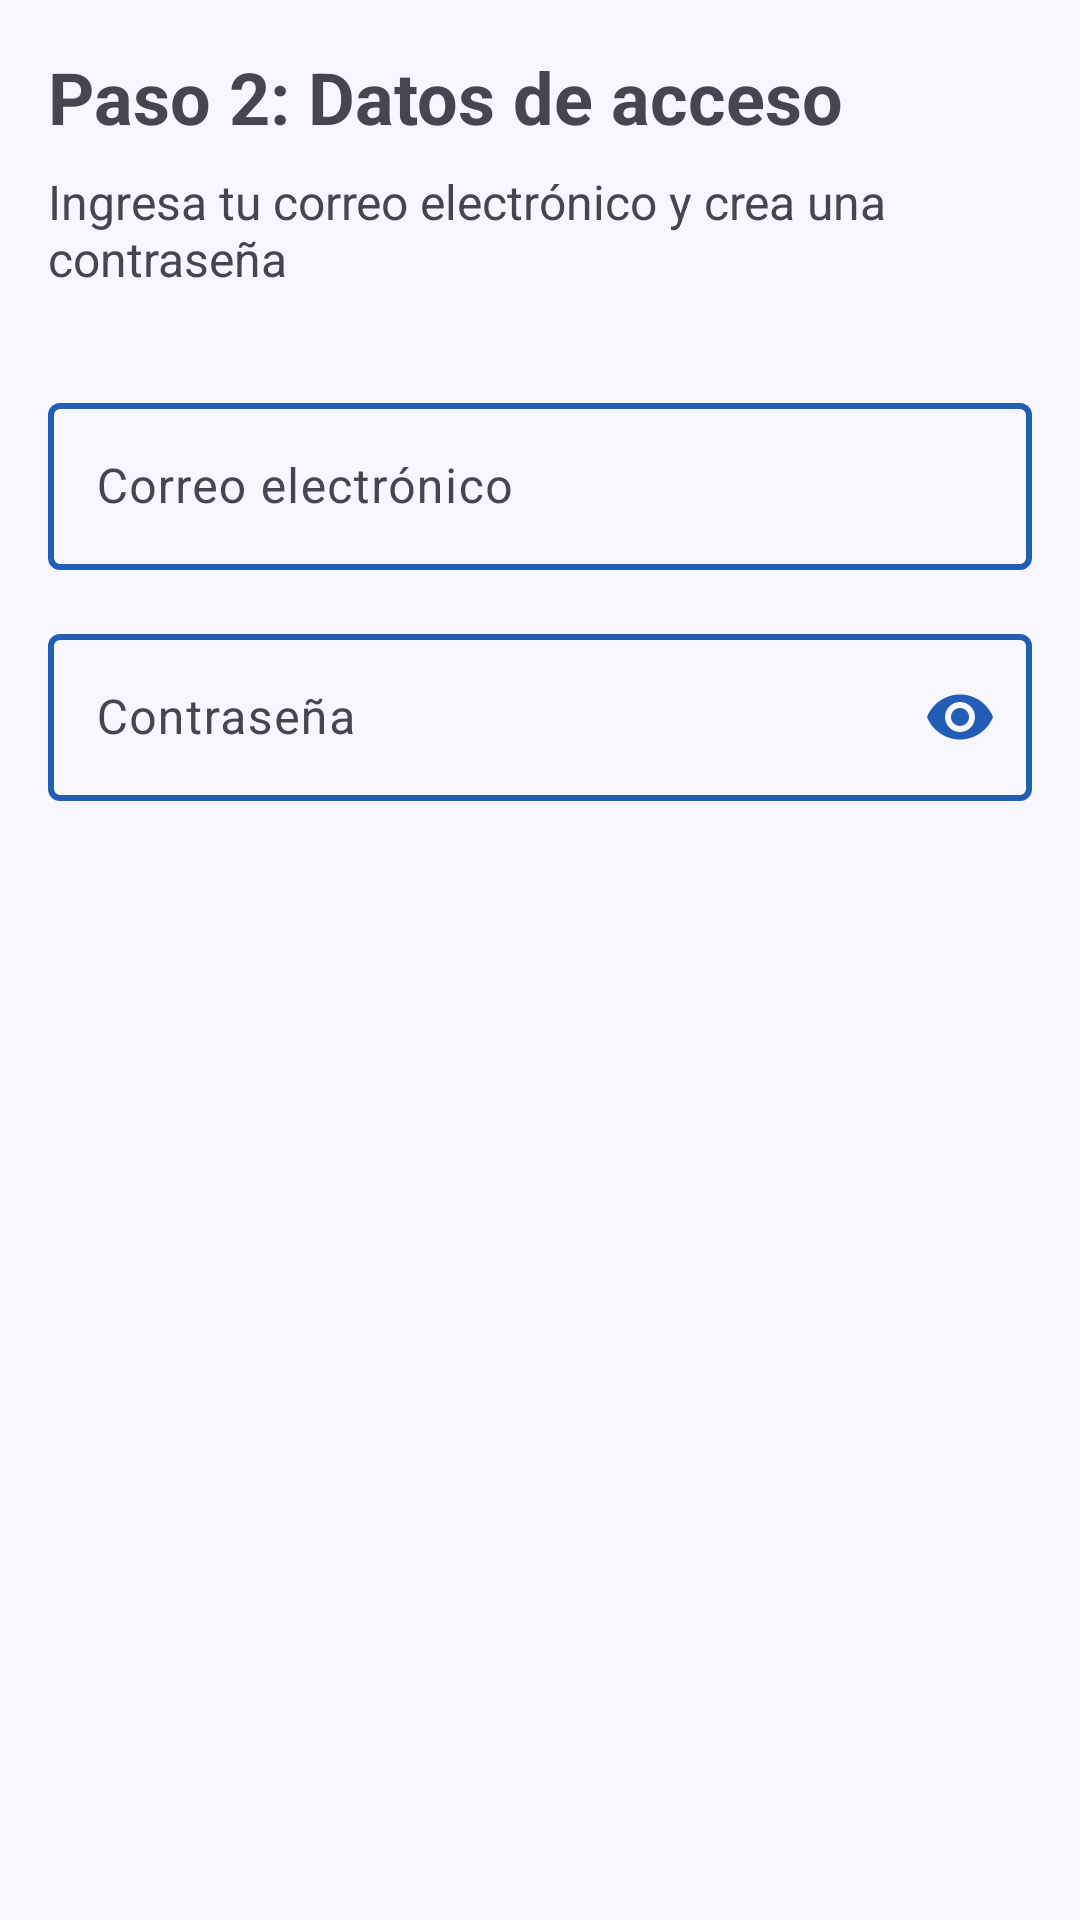

Android layout source for this screen:
<!-- AndroidManifest.xml: application theme Theme.SISCEP -->
<!-- res/layout/fragment_register_step2.xml -->
<?xml version="1.0" encoding="utf-8"?>
<androidx.constraintlayout.widget.ConstraintLayout xmlns:android="http://schemas.android.com/apk/res/android"
    xmlns:app="http://schemas.android.com/apk/res-auto"
    android:layout_width="match_parent"
    android:layout_height="match_parent"
    android:padding="16dp">

    <TextView
        android:id="@+id/titleStep2"
        android:layout_width="wrap_content"
        android:layout_height="wrap_content"
        android:text="Paso 2: Datos de acceso"
        android:textSize="24sp"
        android:textStyle="bold"
        app:layout_constraintStart_toStartOf="parent"
        app:layout_constraintTop_toTopOf="parent" />

    <TextView
        android:id="@+id/subtitleStep2"
        android:layout_width="wrap_content"
        android:layout_height="wrap_content"
        android:layout_marginTop="8dp"
        android:text="Ingresa tu correo electrónico y crea una contraseña"
        android:textSize="16sp"
        app:layout_constraintStart_toStartOf="parent"
        app:layout_constraintTop_toBottomOf="@id/titleStep2" />

    <com.google.android.material.textfield.TextInputLayout
        android:id="@+id/emailInputLayout"
        android:layout_width="match_parent"
        android:layout_height="wrap_content"
        android:layout_marginTop="32dp"
        android:hint="Correo electrónico"
        app:boxStrokeColor="@color/text_input_box_stroke"
        app:boxStrokeWidth="2dp"
        app:boxBackgroundColor="@android:color/transparent"
        app:hintTextColor="@color/accent_color"
        app:layout_constraintTop_toBottomOf="@id/subtitleStep2">

        <com.google.android.material.textfield.TextInputEditText
            android:id="@+id/emailInput"
            android:layout_width="match_parent"
            android:layout_height="wrap_content"
            android:inputType="textEmailAddress"
            android:singleLine="true" />

    </com.google.android.material.textfield.TextInputLayout>

    <com.google.android.material.textfield.TextInputLayout
        android:id="@+id/passwordInputLayout"
        android:layout_width="match_parent"
        android:layout_height="wrap_content"
        android:layout_marginTop="16dp"
        android:hint="Contraseña"
        app:boxStrokeColor="@color/text_input_box_stroke"
        app:boxStrokeWidth="2dp"
        app:boxBackgroundColor="@android:color/transparent"
        app:endIconMode="password_toggle"
        app:endIconTint="@color/accent_color"
        app:hintTextColor="@color/accent_color"
        app:layout_constraintTop_toBottomOf="@id/emailInputLayout">

        <com.google.android.material.textfield.TextInputEditText
            android:id="@+id/passwordInput"
            android:layout_width="match_parent"
            android:layout_height="wrap_content"
            android:inputType="textPassword"
            android:singleLine="true" />

    </com.google.android.material.textfield.TextInputLayout>

</androidx.constraintlayout.widget.ConstraintLayout>
<!-- resources referenced by this layout -->
<resources>
  <color name="accent_color">#225db6</color>
  <style name="Theme.SISCEP" parent="Base.Theme.SISCEP" />
  <style name="Base.Theme.SISCEP" parent="Theme.Material3.DayNight.NoActionBar">
          
          <item name="android:statusBarColor">@color/app_background</item>
          <item name="android:navigationBarColor">@color/app_background</item>
          <item name="android:windowLightStatusBar">true</item>
          <item name="android:windowLightNavigationBar">true</item>
          <item name="android:windowBackground">@color/app_background</item>
          
      </style>
  <color name="app_background">#F8F7FF</color>
</resources>
